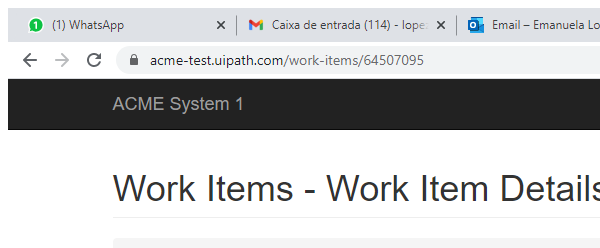
Task: Deep Dive exercise using Queues
Workflow: ACME_NavigateDashboard

Step 1: Attach Browser ACME Work Items in window 'ACME System 1 -*' (chrome.exe)
